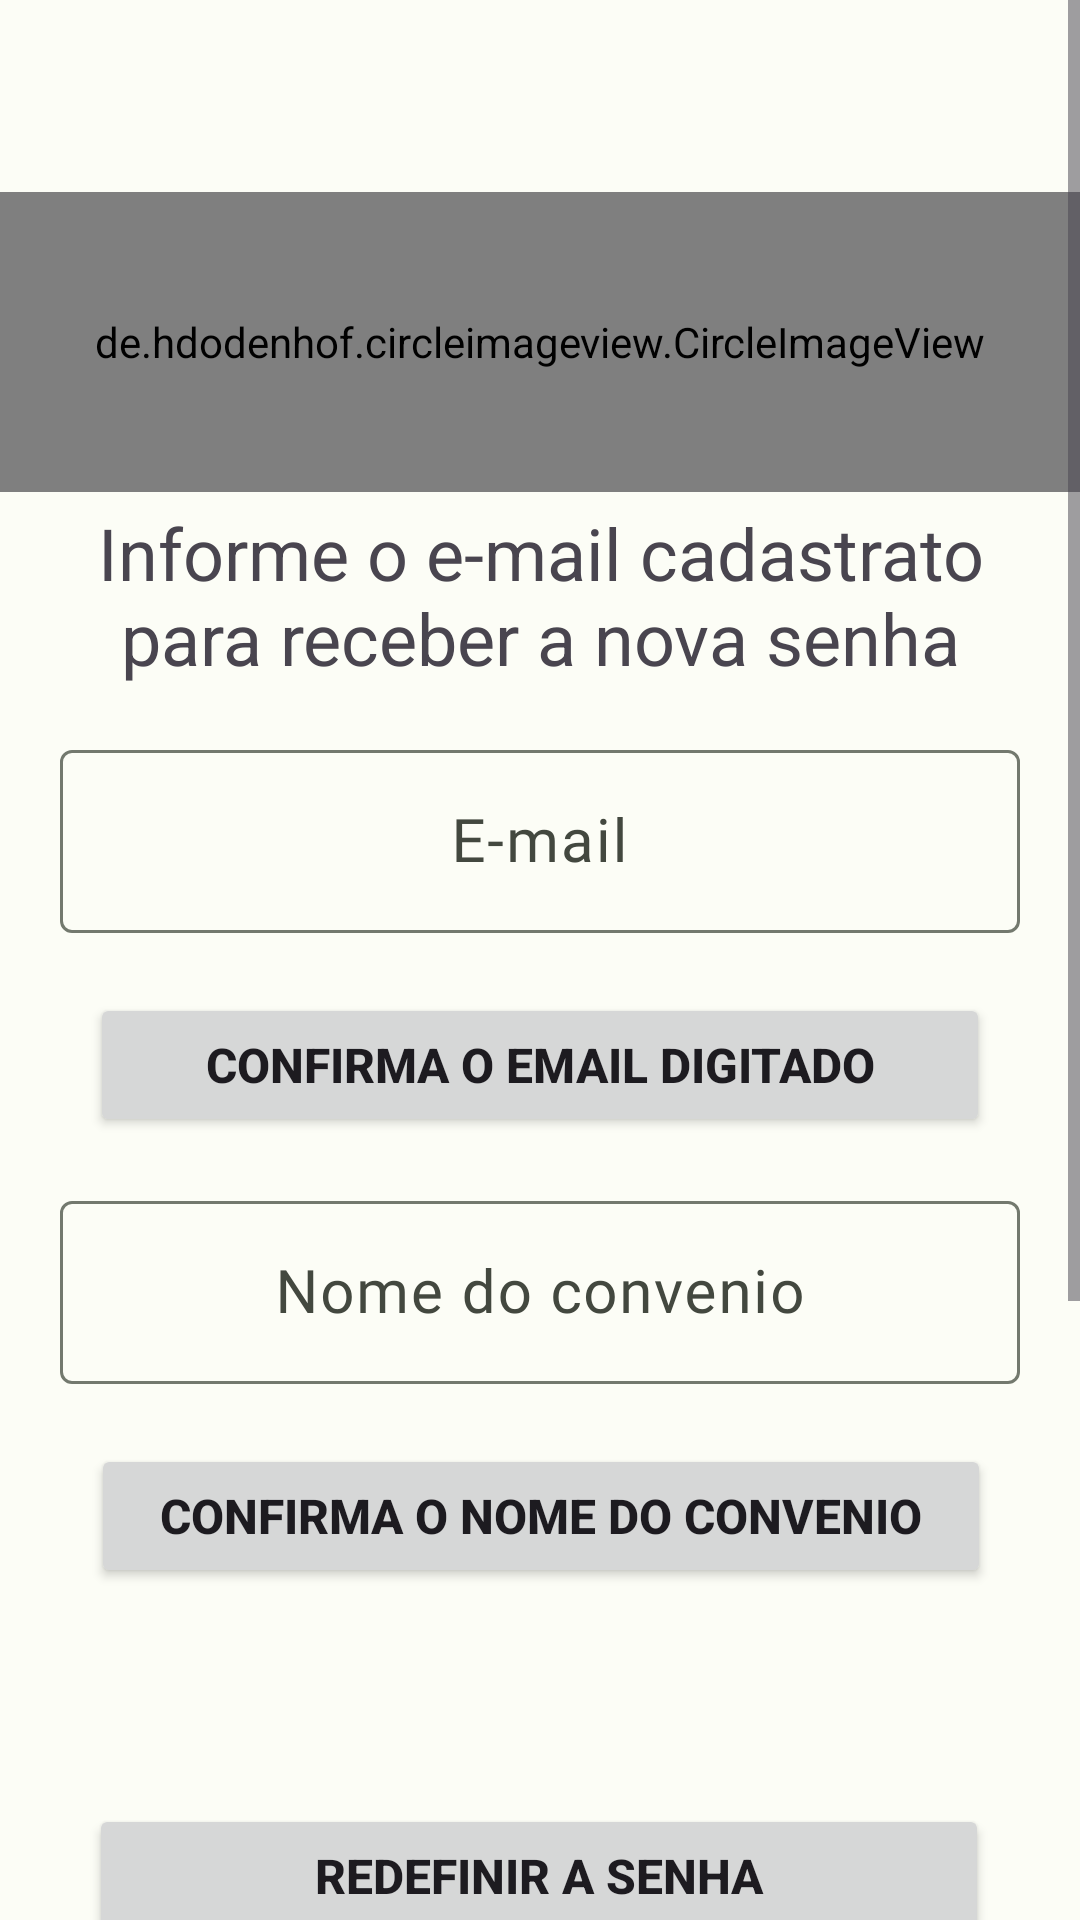

Android layout source for this screen:
<!-- AndroidManifest.xml: application theme MyApplicationTheme -->
<!-- res/layout/activity_main_redefinir_senha_convenio.xml -->
<?xml version="1.0" encoding="utf-8"?>
<ScrollView
    xmlns:android="http://schemas.android.com/apk/res/android"
    xmlns:app="http://schemas.android.com/apk/res-auto"
    xmlns:tools="http://schemas.android.com/tools"
    android:layout_width="match_parent"
    android:layout_height="match_parent"
    android:paddingBottom="200dp"
    android:orientation="vertical"
    android:clipToPadding="false"
    android:id="@+id/scrollRedefiniSenha"
    android:fillViewport="true">
    <androidx.constraintlayout.widget.ConstraintLayout
        android:layout_width="match_parent"
        android:layout_height="wrap_content"
        android:fitsSystemWindows="true"
        tools:context=".convenio.MainActivityRedefinirSenhaConvenio">

        <include
            android:id="@+id/toolbar_menu"
            layout="@layout/toolbar"
            android:layout_width="match_parent"
            android:layout_height="wrap_content"
            app:layout_constraintEnd_toEndOf="parent"
            app:layout_constraintHorizontal_bias="0.0"
            app:layout_constraintStart_toStartOf="parent"
            app:layout_constraintTop_toTopOf="parent" />

        <de.hdodenhof.circleimageview.CircleImageView
            android:id="@+id/circleImageView3"
            android:layout_width="match_parent"
            android:layout_height="100dp"
            android:src="@mipmap/ic_launcher_round"
            app:layout_constraintEnd_toEndOf="parent"
            app:layout_constraintStart_toStartOf="parent"
            app:layout_constraintTop_toBottomOf="@+id/toolbar_menu" />

        <TextView
            android:id="@+id/textView51"
            android:layout_width="0dp"
            android:layout_height="wrap_content"
            android:layout_marginStart="20dp"
            android:layout_marginTop="4dp"
            android:layout_marginEnd="20dp"
            android:text="Informe o e-mail cadastrato para receber a nova senha"
            android:textAlignment="center"
            android:textSize="24sp"
            app:flow_horizontalAlign="center"
            app:flow_verticalAlign="top"
            app:layout_constraintEnd_toEndOf="parent"
            app:layout_constraintHorizontal_bias="0.0"
            app:layout_constraintStart_toStartOf="parent"
            app:layout_constraintTop_toBottomOf="@+id/circleImageView3" />

        <com.google.android.material.textfield.TextInputLayout
            android:id="@+id/inpCartao"
            android:layout_width="match_parent"
            android:layout_height="wrap_content"
            android:layout_marginStart="20dp"
            android:layout_marginTop="16dp"
            android:layout_marginEnd="20dp"
            android:orientation="vertical"
            app:layout_constraintEnd_toEndOf="parent"
            app:layout_constraintHorizontal_bias="0.0"
            app:layout_constraintStart_toStartOf="parent"
            app:layout_constraintTop_toBottomOf="@+id/textView51">

            <com.google.android.material.textfield.TextInputEditText
                android:id="@+id/editEmailRedefinirConv"
                android:layout_width="match_parent"
                android:layout_height="match_parent"
                android:layout_marginTop="70dp"
                android:autofillHints=""
                android:fontFamily="@font/toma_sans_regular"
                android:gravity="center"
                android:hint="@string/e_mail"
                android:textSize="20sp" />


        </com.google.android.material.textfield.TextInputLayout>

        <Button
            android:id="@+id/btnConfirmarEmailConv"
            android:layout_width="300dp"
            android:layout_height="wrap_content"
            android:layout_marginTop="20dp"
            android:text="@string/confirmar_o_email_digitado"
            android:textStyle="bold"
            android:textSize="16sp"

            app:layout_constraintEnd_toEndOf="parent"
            app:layout_constraintStart_toStartOf="parent"
            app:layout_constraintTop_toBottomOf="@+id/inpCartao" />

        <com.google.android.material.textfield.TextInputLayout
            android:id="@+id/inpTitularConv"
            android:layout_width="match_parent"
            android:layout_height="wrap_content"
            android:layout_marginStart="20dp"
            android:layout_marginTop="16dp"
            android:layout_marginEnd="20dp"
            android:orientation="vertical"
            app:layout_constraintEnd_toEndOf="parent"
            app:layout_constraintHorizontal_bias="0.0"
            app:layout_constraintStart_toStartOf="parent"
            app:layout_constraintTop_toBottomOf="@+id/btnConfirmarEmailConv">
            <com.google.android.material.textfield.TextInputEditText
                android:id="@+id/editTitularConv"
                android:layout_width="match_parent"
                android:layout_height="match_parent"
                android:autofillHints=""
                android:fontFamily="@font/toma_sans_regular"
                android:gravity="center"
                android:hint="Nome do convenio"
                android:textSize="20sp"
                app:layout_constraintEnd_toEndOf="parent"
                app:layout_constraintStart_toStartOf="parent"
                app:layout_constraintTop_toBottomOf="@+id/btnConfirmarEmailConv" />

        </com.google.android.material.textfield.TextInputLayout>

        <Button
            android:id="@+id/btnAutenticarConv"
            android:layout_width="300dp"
            android:layout_height="wrap_content"
            android:layout_marginTop="20dp"
            android:text="Confirma o nome do convenio"
            android:textStyle="bold"
            android:textSize="16sp"

            app:layout_constraintEnd_toEndOf="parent"
            app:layout_constraintHorizontal_bias="0.504"
            app:layout_constraintStart_toStartOf="parent"
            app:layout_constraintTop_toBottomOf="@+id/inpTitularConv" />

        <Button
            android:id="@+id/btnConvenioRecriarSenha"
            android:layout_width="300dp"
            android:layout_height="wrap_content"
            android:layout_marginTop="72dp"
            android:text="@string/redefinir"
            android:textSize="16sp"
            android:textStyle="bold"

            app:layout_constraintEnd_toEndOf="parent"
            app:layout_constraintHorizontal_bias="0.495"
            app:layout_constraintStart_toStartOf="parent"
            app:layout_constraintTop_toBottomOf="@+id/btnAutenticarConv" />
    </androidx.constraintlayout.widget.ConstraintLayout>
</ScrollView>
<!-- res/layout/toolbar.xml (included above) -->
<?xml version="1.0" encoding="utf-8"?>
<androidx.appcompat.widget.Toolbar
    xmlns:android="http://schemas.android.com/apk/res/android"
    xmlns:app="http://schemas.android.com/apk/res-auto"
    android:id="@+id/toolbar"
    android:layout_width="match_parent"
    android:layout_height="?attr/actionBarSize"
    android:layout_gravity="center_horizontal|top">
</androidx.appcompat.widget.Toolbar>
<!-- resources referenced by this layout -->
<resources>
  <string name="confirmar_o_email_digitado">Confirma o email digitado</string>
  <string name="e_mail">E-mail</string>
  <string name="redefinir">Redefinir a senha</string>
  <style name="MyApplicationTheme" parent="Theme.Material3.Light.NoActionBar">
          <item name="colorPrimary">@color/md_theme_light_primary</item>
          <item name="colorOnPrimary">@color/md_theme_light_onPrimary</item>
          <item name="colorPrimaryContainer">@color/md_theme_light_primaryContainer</item>
          <item name="colorOnPrimaryContainer">@color/md_theme_light_onPrimaryContainer</item>
          <item name="colorSecondary">@color/md_theme_light_secondary</item>
          <item name="colorOnSecondary">@color/md_theme_light_onSecondary</item>
          <item name="colorSecondaryContainer">@color/md_theme_light_secondaryContainer</item>
          <item name="colorOnSecondaryContainer">@color/md_theme_light_onSecondaryContainer</item>
          <item name="colorTertiary">@color/md_theme_light_tertiary</item>
          <item name="colorOnTertiary">@color/md_theme_light_onTertiary</item>
          <item name="colorTertiaryContainer">@color/md_theme_light_tertiaryContainer</item>
          <item name="colorOnTertiaryContainer">@color/md_theme_light_onTertiaryContainer</item>
          <item name="colorError">@color/md_theme_light_error</item>
          <item name="colorErrorContainer">@color/md_theme_light_errorContainer</item>
          <item name="colorOnError">@color/md_theme_light_onError</item>
          <item name="colorOnErrorContainer">@color/md_theme_light_onErrorContainer</item>
          <item name="android:colorBackground">@color/md_theme_light_background</item>
          <item name="colorOnBackground">@color/md_theme_light_onBackground</item>
          <item name="colorSurface">@color/md_theme_light_surface</item>
          <item name="colorOnSurface">@color/md_theme_light_onSurface</item>
          <item name="colorSurfaceVariant">@color/md_theme_light_surfaceVariant</item>
          <item name="colorOnSurfaceVariant">@color/md_theme_light_onSurfaceVariant</item>
          <item name="colorOutline">@color/md_theme_light_outline</item>
          <item name="colorOnSurfaceInverse">@color/md_theme_light_inverseOnSurface</item>
          <item name="colorSurfaceInverse">@color/md_theme_light_inverseSurface</item>
          <item name="colorPrimaryInverse">@color/md_theme_light_inversePrimary</item>
      </style>
  <color name="md_theme_light_primary">#2F6B26</color>
  <color name="md_theme_light_onPrimary">#FFFFFF</color>
  <color name="md_theme_light_primaryContainer">#B0F49E</color>
  <color name="md_theme_light_onPrimaryContainer">#002200</color>
  <color name="md_theme_light_secondary">#54634E</color>
  <color name="md_theme_light_onSecondary">#FFFFFF</color>
  <color name="md_theme_light_secondaryContainer">#D7E8CD</color>
  <color name="md_theme_light_onSecondaryContainer">#121F0E</color>
  <color name="md_theme_light_tertiary">#386569</color>
  <color name="md_theme_light_onTertiary">#FFFFFF</color>
  <color name="md_theme_light_tertiaryContainer">#BCEBEE</color>
  <color name="md_theme_light_onTertiaryContainer">#002022</color>
  <color name="md_theme_light_error">#BA1A1A</color>
  <color name="md_theme_light_errorContainer">#FFDAD6</color>
  <color name="md_theme_light_onError">#FFFFFF</color>
  <color name="md_theme_light_onErrorContainer">#410002</color>
  <color name="md_theme_light_background">#FCFDF6</color>
  <color name="md_theme_light_onBackground">#1A1C18</color>
  <color name="md_theme_light_surface">#FCFDF6</color>
  <color name="md_theme_light_onSurface">#1A1C18</color>
  <color name="md_theme_light_surfaceVariant">#DFE4D8</color>
  <color name="md_theme_light_onSurfaceVariant">#43483F</color>
  <color name="md_theme_light_outline">#73796E</color>
  <color name="md_theme_light_inverseOnSurface">#F1F1EB</color>
  <color name="md_theme_light_inverseSurface">#2F312D</color>
  <color name="md_theme_light_inversePrimary">#95D784</color>
</resources>
